Run: headless pygame with SDL's dummy video driver; simulated clock (each Clock.tick advances the game by its frame time, no real sleeping); random seed 0; keys injected as events and as key.get_pressed() state; no mouse input.
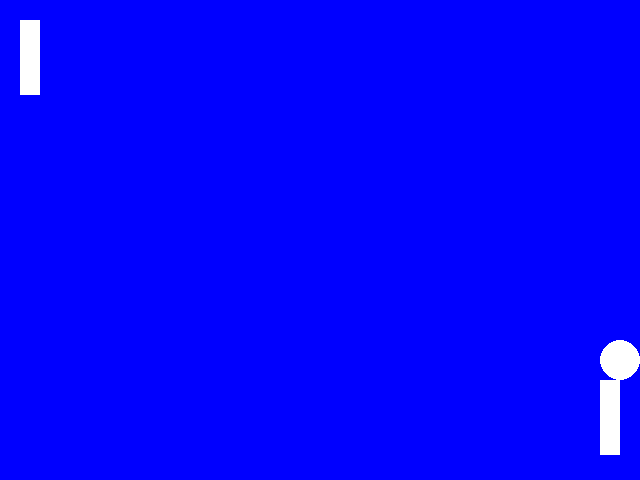
Frame 1 of 1 · flips 1–60 · no input

The pygame program that drew these frames:

# TODO: Copy all of your   05-Animation.py   program and put it below this comment.
import pygame
import sys
from pygame.locals import *

class Ball:
    def __init__(self, screen, x, y, xSpeed, ySpeed, color, radius):
        self.screen = screen
        self.x = x
        self.y = y
        self.xSpeed = xSpeed
        self.ySpeed = ySpeed
        self.color = color
        self.radius = radius









screenSize = (640, 480)
backgroundColor = (0, 0, 255)
dotColor = (255, 255, 255)
circleRadius = 20
circleX = 320
circleY = 240

rectY = 380
rect2Y = 20
ballXSpeed = 5
ballYSpeed = 2
rectSpeed = 5

pygame.init()
pygame.display.set_caption("Pong!")
pygame.key.set_repeat(1,10)

# rect 1 600 rect 2 40

screen = pygame.display.set_mode(screenSize)
clock = pygame.time.Clock()
while True:
    clock.tick(60)
    for event in pygame.event.get():
        if event.type == pygame.QUIT:
            sys.exit()
        pressed_keys = pygame.key.get_pressed()
        if pressed_keys[K_UP]:
            rectY = rectY -rectSpeed
        if pressed_keys[K_DOWN]:
            rectY = rectY + rectSpeed
        if pressed_keys[K_w]:
            rect2Y = rect2Y - rectSpeed
        if pressed_keys[K_s]:
            rect2Y = rect2Y + rectSpeed

    # fill background before drawing

    screen.fill(backgroundColor)

    circleX = circleX + ballXSpeed
    if circleX > 640 or circleX < 0:
        sys.exit()

    circleY = circleY + ballYSpeed
    if circleY > 460 or circleY < 20:
        ballYSpeed = ballYSpeed * -1

    collided1 = pygame.Rect(600, rectY, 20, 75).collidepoint(circleX + circleRadius, circleY)
    collided2 = pygame.Rect(20, rect2Y, 20, 75).collidepoint(circleX - circleRadius, circleY)

    if collided1:
        ballXSpeed = -5
    if collided2:
        ballXSpeed = 5

    pygame.draw.circle(screen, (255, 255, 255), (circleX, circleY), circleRadius)
    pygame.draw.rect(screen, (255, 255, 255), (600, rectY, 20, 75))
    # rect 1
    pygame.draw.rect(screen, (255, 255, 255), (20, rect2Y, 20, 75))
    # rect 2
    pygame.display.update()
